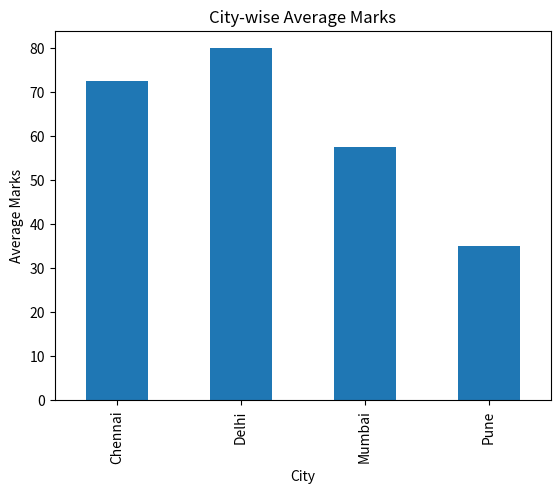
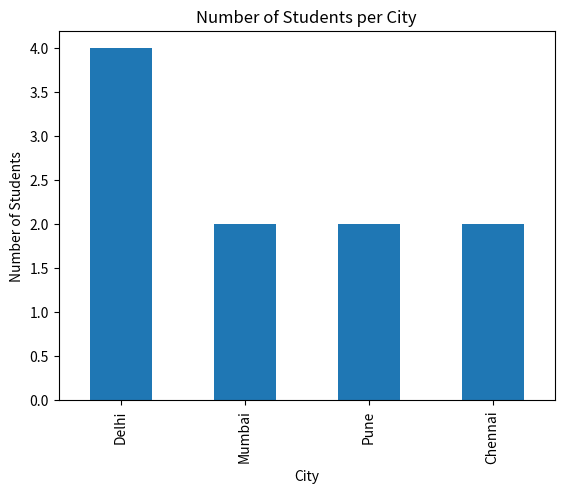
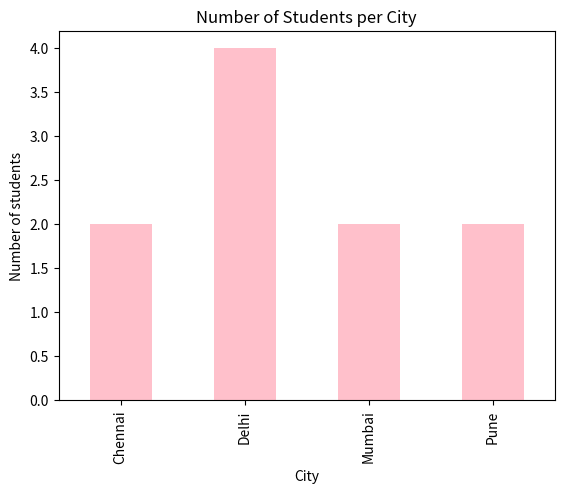
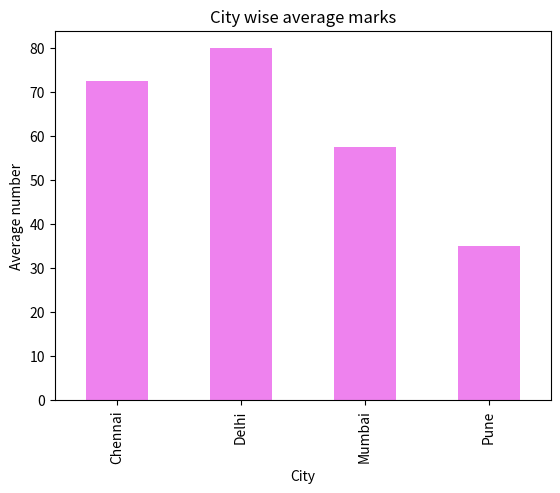
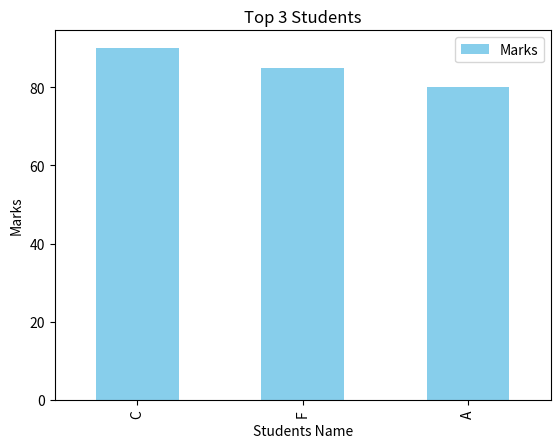

These figures' Python source, in order:
import pandas as pd
import matplotlib.pyplot as plt

# # Data load
df = pd.DataFrame({
    "Name": ["A","B","C","D","E","F","G","H","I","J"],
    "City": ["Delhi","Mumbai","Delhi","Pune","Chennai","Delhi","Mumbai","Pune","Chennai","Delhi"],
    "Marks": [80, 55, 90, 40, 70, 85, 60, 30, 75, 65],
    "Age": [21,22,23,20,22,24,23,21,22,20]
})

# City-wise average marks
avg = df.groupby("City")["Marks"].mean()

# Bar chart
avg.plot(kind='bar')

plt.title("City-wise Average Marks")
plt.xlabel("City")
plt.ylabel("Average Marks")

plt.show()


student_count = df["City"].value_counts()

student_count.plot(kind="bar")

plt.title("Number of Students per City")
plt.xlabel("City")
plt.ylabel("Number of Students")

plt.show()

#  Questions of bar chart 

# 1. )   City-wise students count ka graph banaoge
df.groupby("City").size().plot(kind= "bar", color = "pink")
plt.title("Number of Students per City")
plt.xlabel("City")
plt.ylabel("Number of students")

plt.show()

# Q2 ): City-wise average marks ka graph banaoge
df.groupby("City")["Marks"].mean().plot(kind = "bar" , color = "violet")
plt.title("City wise average marks")
plt.ylabel("Average number")
plt.xlabel("City")
plt.show()


#  Q3 .)  top 3 students 
top = df.sort_values("Marks" , ascending = False).head(3)

top.plot(
    x="Name",
    y="Marks",
    kind="bar",
    color="skyblue"
)
plt.title("Top 3 Students")
plt.ylabel("Marks")
plt.xlabel("Students Name")
plt.show()
